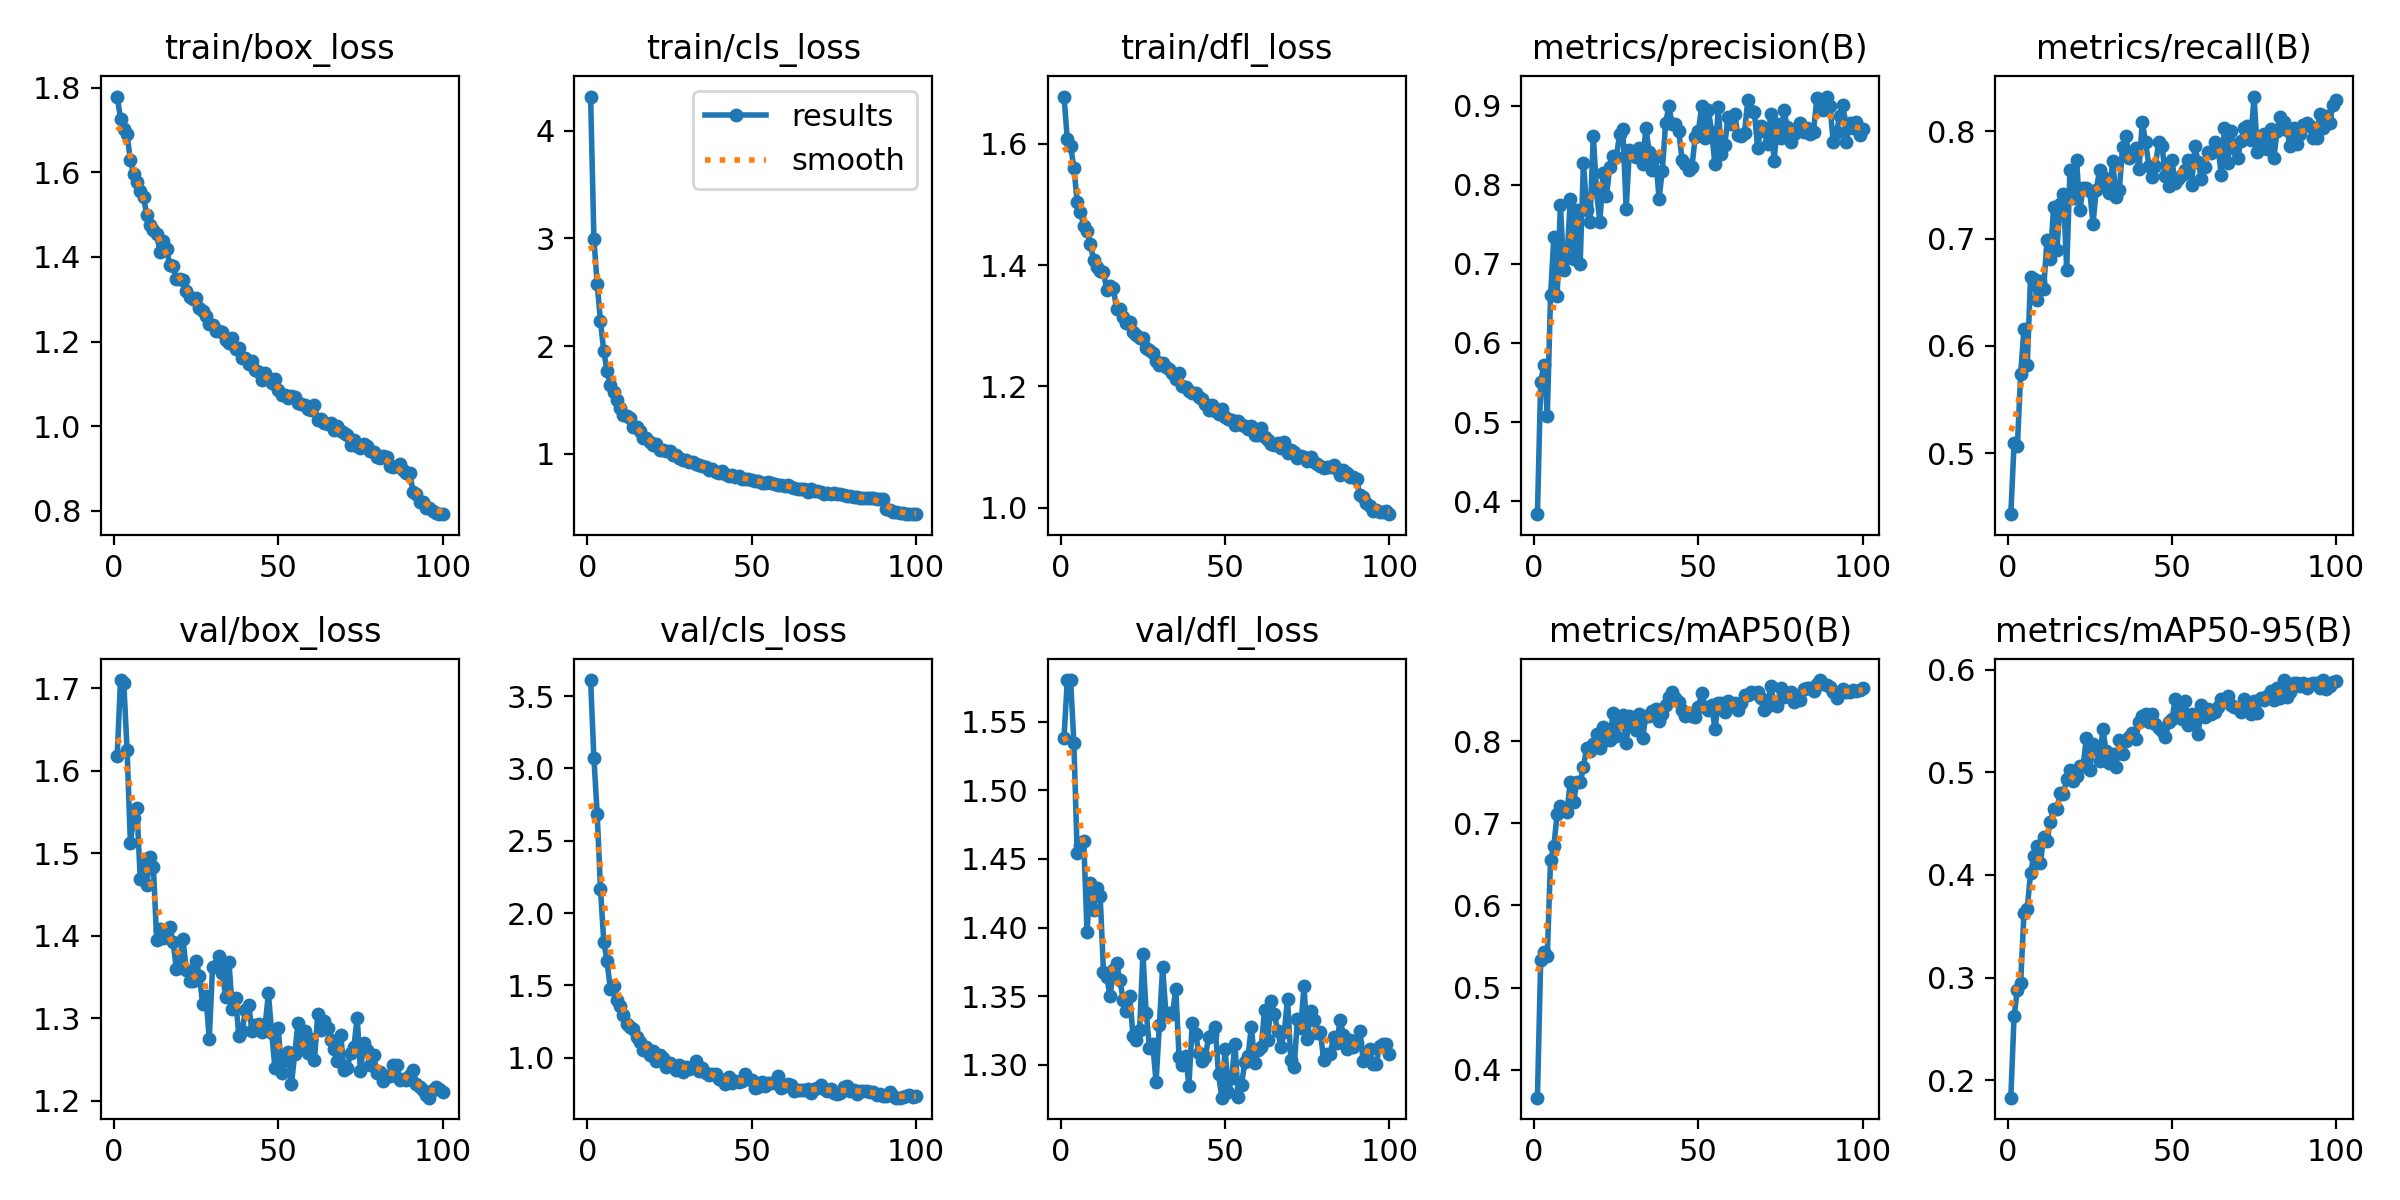

Source data for this figure (header and first rows):
epoch, time, train/box_loss, train/cls_loss, train/dfl_loss, metrics/precision(B), metrics/recall(B), metrics/mAP50(B), metrics/mAP50-95(B), val/box_loss, val/cls_loss, val/dfl_loss, lr/pg0, lr/pg1, lr/pg2
1, 29.9, 1.779, 4.32, 1.678, 0.3834, 0.4433, 0.3663, 0.1828, 1.618, 3.611, 1.538, 0.0001747, 0.0001747, 0.0001747
2, 56.05, 1.727, 2.999, 1.608, 0.5511, 0.5096, 0.5342, 0.2627, 1.71, 3.073, 1.58, 0.0003466, 0.0003466, 0.0003466
3, 79.86, 1.704, 2.574, 1.597, 0.5724, 0.5067, 0.5434, 0.2881, 1.706, 2.685, 1.58, 0.000515, 0.000515, 0.000515
4, 99.95, 1.69, 2.233, 1.561, 0.5076, 0.574, 0.5384, 0.2951, 1.625, 2.167, 1.535, 0.0005104, 0.0005104, 0.0005104
5, 124.7, 1.629, 1.953, 1.505, 0.6603, 0.6156, 0.6558, 0.363, 1.513, 1.802, 1.454, 0.0005052, 0.0005052, 0.0005052
6, 149.5, 1.597, 1.769, 1.488, 0.7342, 0.582, 0.672, 0.3671, 1.542, 1.667, 1.46, 0.0005, 0.0005, 0.0005
7, 175.1, 1.577, 1.638, 1.465, 0.6594, 0.664, 0.7114, 0.4019, 1.555, 1.475, 1.463, 0.0004948, 0.0004948, 0.0004948
8, 199.5, 1.555, 1.574, 1.456, 0.7751, 0.6623, 0.7207, 0.4186, 1.469, 1.495, 1.397, 0.0004895, 0.0004895, 0.0004895
9, 225.3, 1.542, 1.495, 1.435, 0.6927, 0.6426, 0.7167, 0.4279, 1.493, 1.398, 1.432, 0.0004843, 0.0004843, 0.0004843
10, 250.9, 1.499, 1.421, 1.409, 0.7076, 0.6609, 0.7142, 0.4114, 1.461, 1.358, 1.413, 0.0004791, 0.0004791, 0.0004791
11, 276.6, 1.475, 1.362, 1.396, 0.782, 0.6534, 0.7506, 0.4371, 1.495, 1.293, 1.429, 0.0004739, 0.0004739, 0.0004739
12, 302.2, 1.465, 1.346, 1.39, 0.7068, 0.6988, 0.7259, 0.4332, 1.484, 1.23, 1.423, 0.0004687, 0.0004687, 0.0004687
13, 328.1, 1.454, 1.327, 1.389, 0.7681, 0.6806, 0.7505, 0.452, 1.395, 1.212, 1.368, 0.0004635, 0.0004635, 0.0004635
14, 354.2, 1.413, 1.249, 1.36, 0.6997, 0.7292, 0.7497, 0.4642, 1.408, 1.198, 1.364, 0.0004583, 0.0004583, 0.0004583
15, 380.2, 1.439, 1.247, 1.365, 0.8279, 0.6889, 0.7684, 0.4646, 1.397, 1.146, 1.35, 0.0004531, 0.0004531, 0.0004531
16, 406.2, 1.418, 1.209, 1.362, 0.7686, 0.7321, 0.7921, 0.4797, 1.405, 1.106, 1.369, 0.0004479, 0.0004479, 0.0004479
17, 431.4, 1.382, 1.149, 1.327, 0.7527, 0.7413, 0.7879, 0.4794, 1.411, 1.056, 1.374, 0.0004427, 0.0004427, 0.0004427
18, 457.5, 1.379, 1.148, 1.328, 0.8624, 0.6707, 0.7963, 0.4931, 1.392, 1.073, 1.361, 0.0004375, 0.0004375, 0.0004375
19, 483.5, 1.347, 1.109, 1.315, 0.791, 0.7641, 0.8081, 0.5024, 1.36, 1.019, 1.347, 0.0004323, 0.0004323, 0.0004323
20, 509.5, 1.349, 1.083, 1.304, 0.753, 0.7373, 0.792, 0.4913, 1.371, 1.043, 1.339, 0.0004271, 0.0004271, 0.0004271
21, 535.2, 1.346, 1.093, 1.306, 0.8156, 0.7727, 0.8167, 0.4968, 1.396, 0.9782, 1.35, 0.0004219, 0.0004219, 0.0004219
22, 561.3, 1.319, 1.037, 1.289, 0.7859, 0.7269, 0.8014, 0.5064, 1.359, 1.015, 1.321, 0.0004166, 0.0004166, 0.0004166
23, 587.2, 1.304, 1.033, 1.285, 0.8226, 0.7469, 0.8012, 0.5067, 1.345, 0.9979, 1.318, 0.0004114, 0.0004114, 0.0004114
24, 613.4, 1.302, 1.023, 1.28, 0.836, 0.7468, 0.8337, 0.534, 1.345, 0.9339, 1.325, 0.0004062, 0.0004062, 0.0004062
25, 639.3, 1.302, 1.024, 1.279, 0.8347, 0.7447, 0.806, 0.5022, 1.37, 0.9656, 1.38, 0.000401, 0.000401, 0.000401
26, 665.7, 1.278, 0.9882, 1.264, 0.8644, 0.7138, 0.8219, 0.5281, 1.352, 0.9441, 1.338, 0.0003958, 0.0003958, 0.0003958
27, 691.5, 1.273, 0.9841, 1.26, 0.8702, 0.7454, 0.8319, 0.5225, 1.317, 0.9156, 1.312, 0.0003906, 0.0003906, 0.0003906
28, 717.3, 1.261, 0.9631, 1.256, 0.7693, 0.7636, 0.798, 0.5111, 1.327, 0.9486, 1.315, 0.0003854, 0.0003854, 0.0003854
29, 743.4, 1.242, 0.9427, 1.242, 0.8444, 0.7576, 0.8298, 0.5421, 1.274, 0.9032, 1.287, 0.0003802, 0.0003802, 0.0003802
30, 769.2, 1.238, 0.9405, 1.236, 0.8372, 0.7505, 0.8226, 0.5205, 1.362, 0.9354, 1.329, 0.000375, 0.000375, 0.000375
31, 792.7, 1.224, 0.9254, 1.238, 0.8348, 0.7423, 0.813, 0.5088, 1.364, 0.9213, 1.371, 0.0003698, 0.0003698, 0.0003698
32, 815.7, 1.226, 0.9239, 1.232, 0.8472, 0.7724, 0.8327, 0.5181, 1.375, 0.9353, 1.337, 0.0003646, 0.0003646, 0.0003646
33, 839.9, 1.222, 0.9058, 1.228, 0.8258, 0.7383, 0.8034, 0.5053, 1.355, 0.9744, 1.338, 0.0003594, 0.0003594, 0.0003594
34, 865.1, 1.203, 0.8893, 1.222, 0.8721, 0.7455, 0.8308, 0.5312, 1.326, 0.9068, 1.337, 0.0003542, 0.0003542, 0.0003542
35, 890.2, 1.196, 0.8856, 1.213, 0.8419, 0.785, 0.8301, 0.5184, 1.368, 0.9316, 1.356, 0.0003489, 0.0003489, 0.0003489
36, 915.6, 1.208, 0.8766, 1.222, 0.8189, 0.7955, 0.8364, 0.5305, 1.311, 0.8939, 1.306, 0.0003437, 0.0003437, 0.0003437
37, 941.2, 1.182, 0.8464, 1.2, 0.8348, 0.775, 0.8385, 0.5341, 1.325, 0.8776, 1.299, 0.0003385, 0.0003385, 0.0003385
38, 965.5, 1.184, 0.8524, 1.199, 0.7823, 0.7781, 0.8238, 0.5386, 1.279, 0.8882, 1.307, 0.0003333, 0.0003333, 0.0003333
39, 988.7, 1.161, 0.8298, 1.193, 0.8182, 0.7845, 0.8324, 0.5322, 1.284, 0.8863, 1.285, 0.0003281, 0.0003281, 0.0003281
40, 1014, 1.162, 0.8189, 1.19, 0.8785, 0.7644, 0.8441, 0.5491, 1.31, 0.8503, 1.33, 0.0003229, 0.0003229, 0.0003229
41, 1039, 1.147, 0.8335, 1.189, 0.8995, 0.8088, 0.8536, 0.5551, 1.316, 0.8467, 1.323, 0.0003177, 0.0003177, 0.0003177
42, 1062, 1.153, 0.8115, 1.182, 0.8764, 0.7896, 0.8599, 0.5574, 1.284, 0.8196, 1.309, 0.0003125, 0.0003125, 0.0003125
43, 1084, 1.133, 0.7954, 1.18, 0.8769, 0.7679, 0.8523, 0.5497, 1.292, 0.863, 1.303, 0.0003073, 0.0003073, 0.0003073
44, 1109, 1.129, 0.8007, 1.171, 0.8679, 0.7571, 0.8476, 0.5571, 1.293, 0.8252, 1.306, 0.0003021, 0.0003021, 0.0003021
45, 1135, 1.11, 0.7815, 1.162, 0.832, 0.768, 0.8378, 0.5473, 1.283, 0.8363, 1.32, 0.0002969, 0.0002969, 0.0002969
46, 1159, 1.125, 0.7873, 1.17, 0.8262, 0.7901, 0.8302, 0.5438, 1.291, 0.831, 1.321, 0.0002917, 0.0002917, 0.0002917
47, 1185, 1.113, 0.7633, 1.16, 0.8184, 0.7861, 0.8346, 0.5407, 1.33, 0.8418, 1.327, 0.0002865, 0.0002865, 0.0002865
48, 1211, 1.102, 0.7673, 1.155, 0.8227, 0.7586, 0.8303, 0.5342, 1.282, 0.8873, 1.293, 0.0002813, 0.0002813, 0.0002813
49, 1233, 1.112, 0.7679, 1.163, 0.8603, 0.7488, 0.8287, 0.5487, 1.239, 0.8506, 1.276, 0.000276, 0.000276, 0.000276
50, 1258, 1.086, 0.7556, 1.15, 0.8685, 0.773, 0.8411, 0.5517, 1.288, 0.8441, 1.312, 0.0002708, 0.0002708, 0.0002708
51, 1278, 1.074, 0.7457, 1.146, 0.9002, 0.7518, 0.8585, 0.5713, 1.233, 0.7873, 1.28, 0.0002656, 0.0002656, 0.0002656
52, 1297, 1.074, 0.7459, 1.144, 0.8597, 0.7557, 0.8409, 0.559, 1.249, 0.7965, 1.291, 0.0002604, 0.0002604, 0.0002604
53, 1323, 1.067, 0.7277, 1.137, 0.8949, 0.7589, 0.8381, 0.5522, 1.259, 0.8316, 1.315, 0.0002552, 0.0002552, 0.0002552
54, 1348, 1.07, 0.7311, 1.143, 0.867, 0.7635, 0.8444, 0.5694, 1.22, 0.8068, 1.276, 0.00025, 0.00025, 0.00025
55, 1372, 1.07, 0.7365, 1.137, 0.826, 0.7731, 0.8144, 0.5466, 1.257, 0.8232, 1.286, 0.0002448, 0.0002448, 0.0002448
56, 1396, 1.055, 0.723, 1.135, 0.8985, 0.7497, 0.8458, 0.5569, 1.295, 0.8236, 1.302, 0.0002396, 0.0002396, 0.0002396
57, 1420, 1.052, 0.7178, 1.13, 0.8388, 0.7861, 0.8467, 0.5552, 1.266, 0.8277, 1.307, 0.0002344, 0.0002344, 0.0002344
58, 1445, 1.051, 0.7098, 1.134, 0.8509, 0.7709, 0.8349, 0.5378, 1.285, 0.8728, 1.328, 0.0002292, 0.0002292, 0.0002292
59, 1470, 1.04, 0.7065, 1.12, 0.886, 0.7555, 0.849, 0.5657, 1.258, 0.7921, 1.301, 0.000224, 0.000224, 0.000224
60, 1495, 1.039, 0.7012, 1.119, 0.8764, 0.7669, 0.8433, 0.5541, 1.274, 0.8054, 1.311, 0.0002188, 0.0002188, 0.0002188
... 40 more rows
